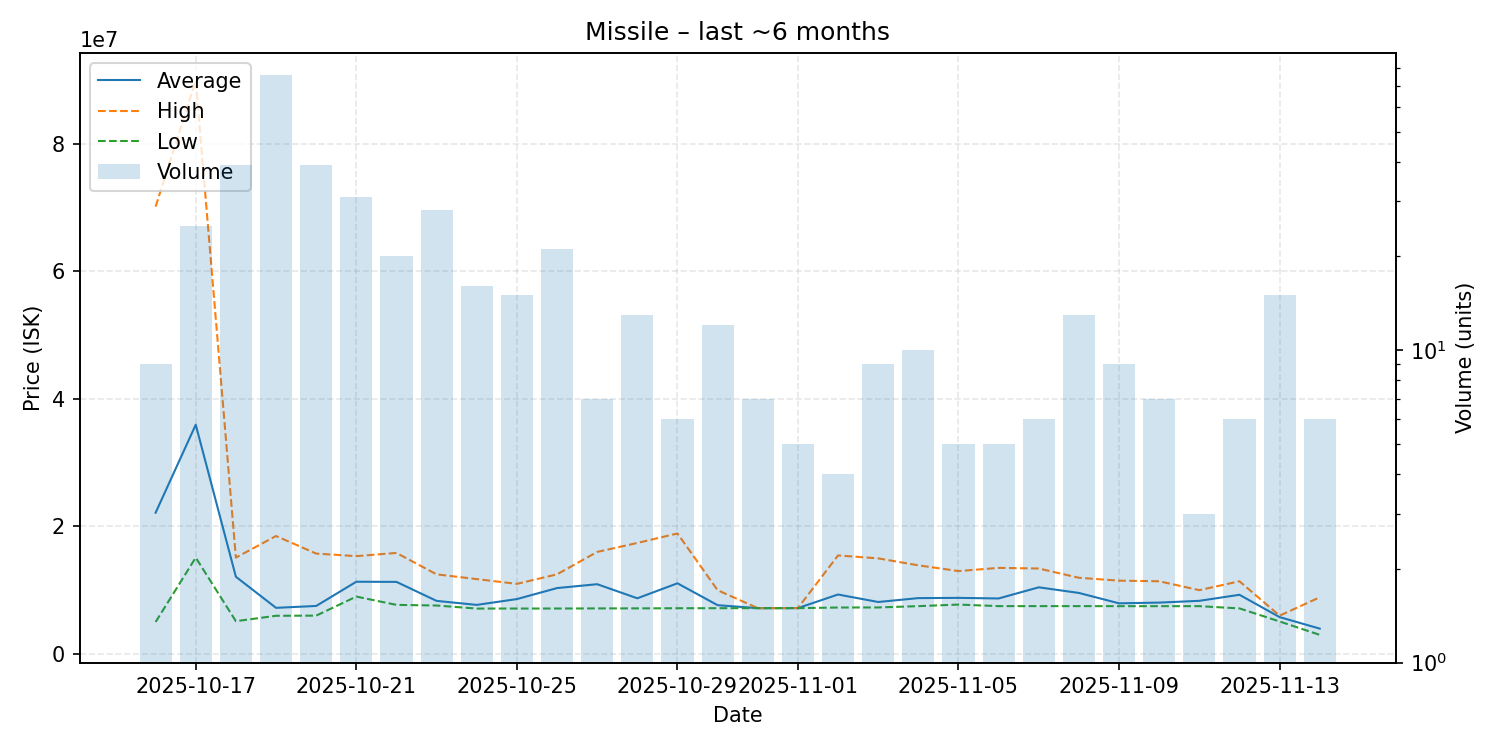

Values plotted in this chart, from the file beside it:
date, average, highest, lowest, order_count, volume
2025-10-16, 22143556, 70115000, 5017000, 9, 9
2025-10-17, 35934000, 89850000, 15110000, 25, 25
2025-10-18, 12106846, 15110000, 5145000, 31, 39
2025-10-19, 7236855, 18495000, 5993000, 54, 76
2025-10-20, 7531026, 15740000, 6015000, 38, 39
2025-10-21, 11328065, 15340000, 9000000, 29, 31
2025-10-22, 11304650, 15840000, 7701000, 20, 20
2025-10-23, 8325786, 12485000, 7603000, 22, 28
2025-10-24, 7699562, 11740000, 7122000, 12, 16
2025-10-25, 8607800, 10995000, 7128000, 14, 15
2025-10-26, 10335095, 12490000, 7129500, 21, 21
2025-10-27, 10941571, 16000000, 7147500, 7, 7
2025-10-28, 8734077, 17405000, 7154000, 12, 13
2025-10-29, 11081500, 18895000, 7174500, 6, 6
2025-10-30, 7652750, 10000000, 7183000, 10, 12
2025-10-31, 7189143, 7192000, 7187000, 5, 7
2025-11-01, 7197600, 7200000, 7188000, 5, 5
2025-11-02, 9326750, 15450000, 7287000, 4, 4
2025-11-03, 8153000, 14990000, 7298000, 8, 9
2025-11-04, 8760700, 13900000, 7503000, 10, 10
2025-11-05, 8800000, 13000000, 7750000, 5, 5
2025-11-06, 8705800, 13500000, 7507000, 4, 5
2025-11-07, 10453500, 13400000, 7507000, 6, 6
2025-11-08, 9571923, 11950000, 7507000, 8, 13
2025-11-09, 7944556, 11500000, 7500000, 8, 9
2025-11-10, 8058571, 11400000, 7500000, 5, 7
2025-11-11, 8336667, 10010000, 7500000, 3, 3
2025-11-12, 9282500, 11400000, 7148000, 6, 6
2025-11-13, 5786333, 6010000, 5100000, 9, 15
2025-11-14, 3981333, 8888000, 3000000, 4, 6
